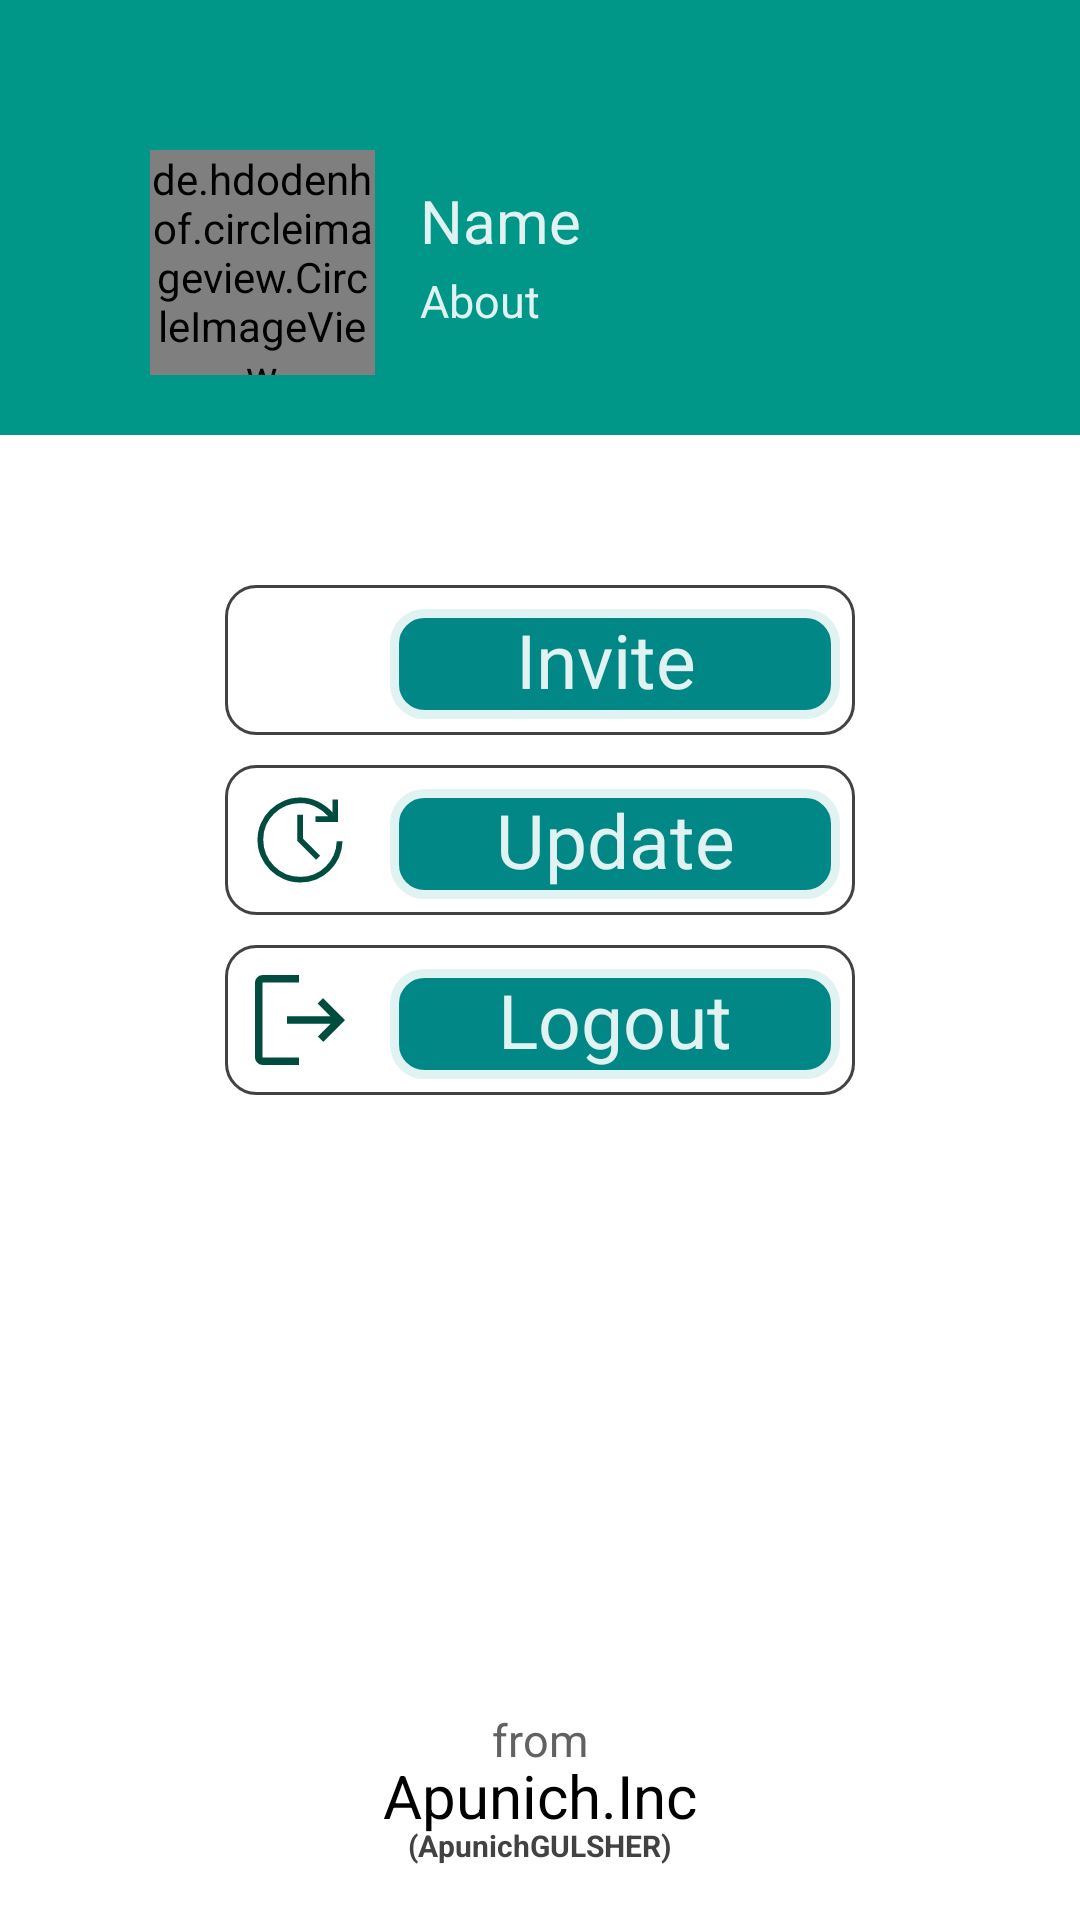

Produce the Android XML layout that renders to this screen, including the resource entries it uses.
<!-- AndroidManifest.xml: activity theme Theme.AppCompat.NoActionBar -->
<!-- res/layout/activity_profile.xml -->
<?xml version="1.0" encoding="utf-8"?>
<RelativeLayout xmlns:android="http://schemas.android.com/apk/res/android"
    xmlns:app="http://schemas.android.com/apk/res-auto"
    xmlns:tools="http://schemas.android.com/tools"
    android:layout_width="match_parent"
    android:layout_height="match_parent"
    android:background="@color/white"
    tools:context=".ProfileMenu.ProfileActivity">

    <RelativeLayout
        android:id="@+id/upperView"
        android:layout_width="match_parent"
        android:layout_height="wrap_content"
        android:background="@color/teal_500">

        <de.hdodenhof.circleimageview.CircleImageView
            android:id="@+id/userImage"
            android:layout_width="75dp"
            android:layout_height="75dp"
            android:layout_marginStart="50dp"
            android:layout_marginTop="50dp"
            android:layout_marginBottom="20dp"
            android:src="@drawable/user_icon"
            app:civ_border_color="@color/teal_50"
            app:civ_border_width="1dp" />

        <LinearLayout
            android:id="@+id/upperBar"
            android:layout_width="wrap_content"
            android:layout_height="wrap_content"
            android:layout_marginStart="140dp"
            android:layout_marginTop="60dp"
            android:orientation="vertical">

            <TextView
                android:id="@+id/Name"
                android:layout_width="wrap_content"
                android:layout_height="wrap_content"
                android:text="Name"
                android:textColor="@color/teal_50"
                android:textSize="20sp" />

            <TextView
                android:id="@+id/About"
                android:layout_width="wrap_content"
                android:layout_height="wrap_content"
                android:layout_marginTop="3dp"
                android:layout_marginBottom="20dp"
                android:text="About"
                android:textColor="@color/teal_50"
                android:textSize="15sp" />
        </LinearLayout>
    </RelativeLayout>
    <LinearLayout
        android:layout_width="wrap_content"
        android:layout_height="wrap_content"
        android:layout_centerHorizontal="true"
        android:layout_marginTop="50dp"
        android:orientation="vertical"
        android:layout_below="@+id/upperView">
        <LinearLayout
            android:id="@+id/refertab"
            android:layout_width="match_parent"
            android:layout_height="wrap_content"
            android:padding="5dp"
            android:background="@drawable/edit_text_background"
            android:orientation="horizontal">
            <ImageView
                android:layout_width="40dp"
                android:layout_height="40dp"
                android:src="@drawable/invite_icon" />
            <TextView
                android:layout_width="150dp"
                android:layout_height="wrap_content"
                android:text="  Invite   "
                android:gravity="center"
                android:textColor="@color/teal_50"
                android:background="@drawable/edit_text_background2"
                android:paddingHorizontal="15dp"
                android:layout_marginTop="3dp"
                android:paddingBottom="3dp"
                android:layout_marginStart="10dp"
                android:textSize="25sp"/>
        </LinearLayout>
        <LinearLayout
            android:id="@+id/checkupdatetab"
            android:layout_width="match_parent"
            android:layout_height="wrap_content"
            android:layout_marginTop="10dp"
            android:padding="5dp"
            android:background="@drawable/edit_text_background"
            android:orientation="horizontal">
            <ImageView
                android:layout_width="40dp"
                android:layout_height="40dp"
                android:src="@drawable/update_icon" />
            <TextView
                android:layout_width="150dp"
                android:layout_height="wrap_content"
                android:text=" Update "
                android:gravity="center"
                android:paddingBottom="3dp"
                android:textColor="@color/teal_50"
                android:background="@drawable/edit_text_background2"
                android:paddingHorizontal="15dp"
                android:layout_marginTop="3dp"
                android:layout_marginStart="10dp"
                android:textSize="25sp"/>
        </LinearLayout>
        <LinearLayout
            android:id="@+id/logouttab"
            android:layout_width="match_parent"
            android:layout_height="wrap_content"
            android:layout_marginTop="10dp"
            android:padding="5dp"
            android:background="@drawable/edit_text_background"
            android:orientation="horizontal">
            <ImageView
                android:layout_width="40dp"
                android:layout_height="40dp"
                android:src="@drawable/logout_icon" />
            <TextView
                android:layout_width="150dp"
                android:layout_height="wrap_content"
                android:text=" Logout "
                android:gravity="center"
                android:textColor="@color/teal_50"
                android:paddingBottom="3dp"
                android:background="@drawable/edit_text_background2"
                android:paddingHorizontal="15dp"
                android:layout_marginTop="3dp"
                android:layout_marginStart="10dp"
                android:textSize="25sp"/>
        </LinearLayout>
    </LinearLayout>

    <TextView
        android:id="@+id/from"
        android:layout_width="wrap_content"
        android:layout_height="wrap_content"
        android:text="from"
        android:textColor="@color/grey_700"
        android:layout_alignParentBottom="true"
        android:layout_centerHorizontal="true"
        android:layout_marginBottom="50dp"
        android:textSize="15sp"/>
    <TextView
        android:id="@+id/BrandName"
        android:layout_width="wrap_content"
        android:layout_height="wrap_content"
        android:text="@string/BrandName"
        android:textColor="@color/black"
        android:layout_alignParentBottom="true"
        android:layout_centerHorizontal="true"
        android:layout_marginBottom="28dp"
        android:textSize="20sp"/>
    <TextView
        android:id="@+id/DevName"
        android:layout_width="wrap_content"
        android:layout_height="wrap_content"
        android:text="@string/DevName"
        android:textColor="@color/grey_800"
        android:layout_alignParentBottom="true"
        android:layout_centerHorizontal="true"
        android:layout_marginBottom="18dp"
        android:textStyle="bold"
        android:textSize="10sp"/>
</RelativeLayout>
<!-- resources referenced by this layout -->
<resources>
  <color name="black">#FF000000</color>
  <color name="grey_700">#616161</color>
  <color name="grey_800">#424242</color>
  <color name="teal_50">#E0F2F1</color>
  <color name="teal_500">#009688</color>
  <color name="white">#FFFFFFFF</color>
  <!-- drawable edit_text_background (drawable) -->
  <?xml version="1.0" encoding="utf-8"?>
  <shape xmlns:android="http://schemas.android.com/apk/res/android">
  
      <corners android:radius="10dp"/>
      <stroke android:color="@color/grey_800" android:width="1dp"/>
  
  
  </shape>
  <!-- drawable edit_text_background2 (drawable) -->
  <?xml version="1.0" encoding="utf-8"?>
  <shape xmlns:android="http://schemas.android.com/apk/res/android">
  
      <corners android:radius="10dp"/>
      <stroke android:color="@color/teal_50" android:width="3dp"/>
      <solid android:color="@color/teal_700"/>
  </shape>
  <!-- drawable logout_icon (drawable) -->
  <?xml version="1.0"?>
      <vector android:tint="@color/teal_900" android:viewportHeight="48" android:viewportWidth="48" android:height="48dp" android:width="48dp" xmlns:android="http://schemas.android.com/apk/res/android">
  
      <path android:pathData="M9,42Q7.8,42 6.9,41.1Q6,40.2 6,39V9Q6,7.8 6.9,6.9Q7.8,6 9,6H23.55V9H9Q9,9 9,9Q9,9 9,9V39Q9,39 9,39Q9,39 9,39H23.55V42ZM33.3,32.75 L31.15,30.6 36.25,25.5H18.75V22.5H36.15L31.05,17.4L33.2,15.25L42,24.05Z" android:fillColor="@android:color/white"/>
  
  </vector>
  <!-- drawable update_icon (drawable) -->
  <?xml version="1.0"?>
      <vector android:tint="@color/teal_900" android:viewportHeight="48" android:viewportWidth="48" android:height="48dp" android:width="48dp" xmlns:android="http://schemas.android.com/apk/res/android">
  
      <path android:pathData="M24.15,41Q20.6,41 17.5,39.65Q14.4,38.3 12.05,36Q9.7,33.7 8.35,30.575Q7,27.45 7,23.9Q7,20.4 8.35,17.325Q9.7,14.25 12.05,11.95Q14.4,9.65 17.5,8.325Q20.6,7 24.15,7Q27.8,7 31.125,8.575Q34.45,10.15 36.95,12.95V7.75H39.2V16.75H30.2V14.5H35.25Q33.1,12.1 30.225,10.675Q27.35,9.25 24.15,9.25Q18,9.25 13.65,13.475Q9.3,17.7 9.3,23.8Q9.3,30 13.6,34.375Q17.9,38.75 24.15,38.75Q30.1,38.75 34.3,34.6Q38.5,30.45 38.7,24.5H41Q40.8,31.45 35.9,36.225Q31,41 24.15,41ZM30.45,31.85 L22.9,24.4V13.9H25.2V23.45L32.05,30.25Z" android:fillColor="@android:color/white"/>
  
  </vector>
  <!-- drawable user_icon (drawable) -->
  <vector android:height="24dp" android:tint="#63A5EF"
      android:viewportHeight="24" android:viewportWidth="24"
      android:width="24dp" xmlns:android="http://schemas.android.com/apk/res/android">
      <path android:fillColor="@android:color/white" android:pathData="M12,12c2.21,0 4,-1.79 4,-4s-1.79,-4 -4,-4 -4,1.79 -4,4 1.79,4 4,4zM12,14c-2.67,0 -8,1.34 -8,4v2h16v-2c0,-2.66 -5.33,-4 -8,-4z"/>
  
  </vector>
  <string name="BrandName">Apunich.Inc</string>
  <string name="DevName">(ApunichGULSHER)</string>
  <color name="teal_700">#FF018786</color>
  <color name="teal_900">#004D40</color>
</resources>
